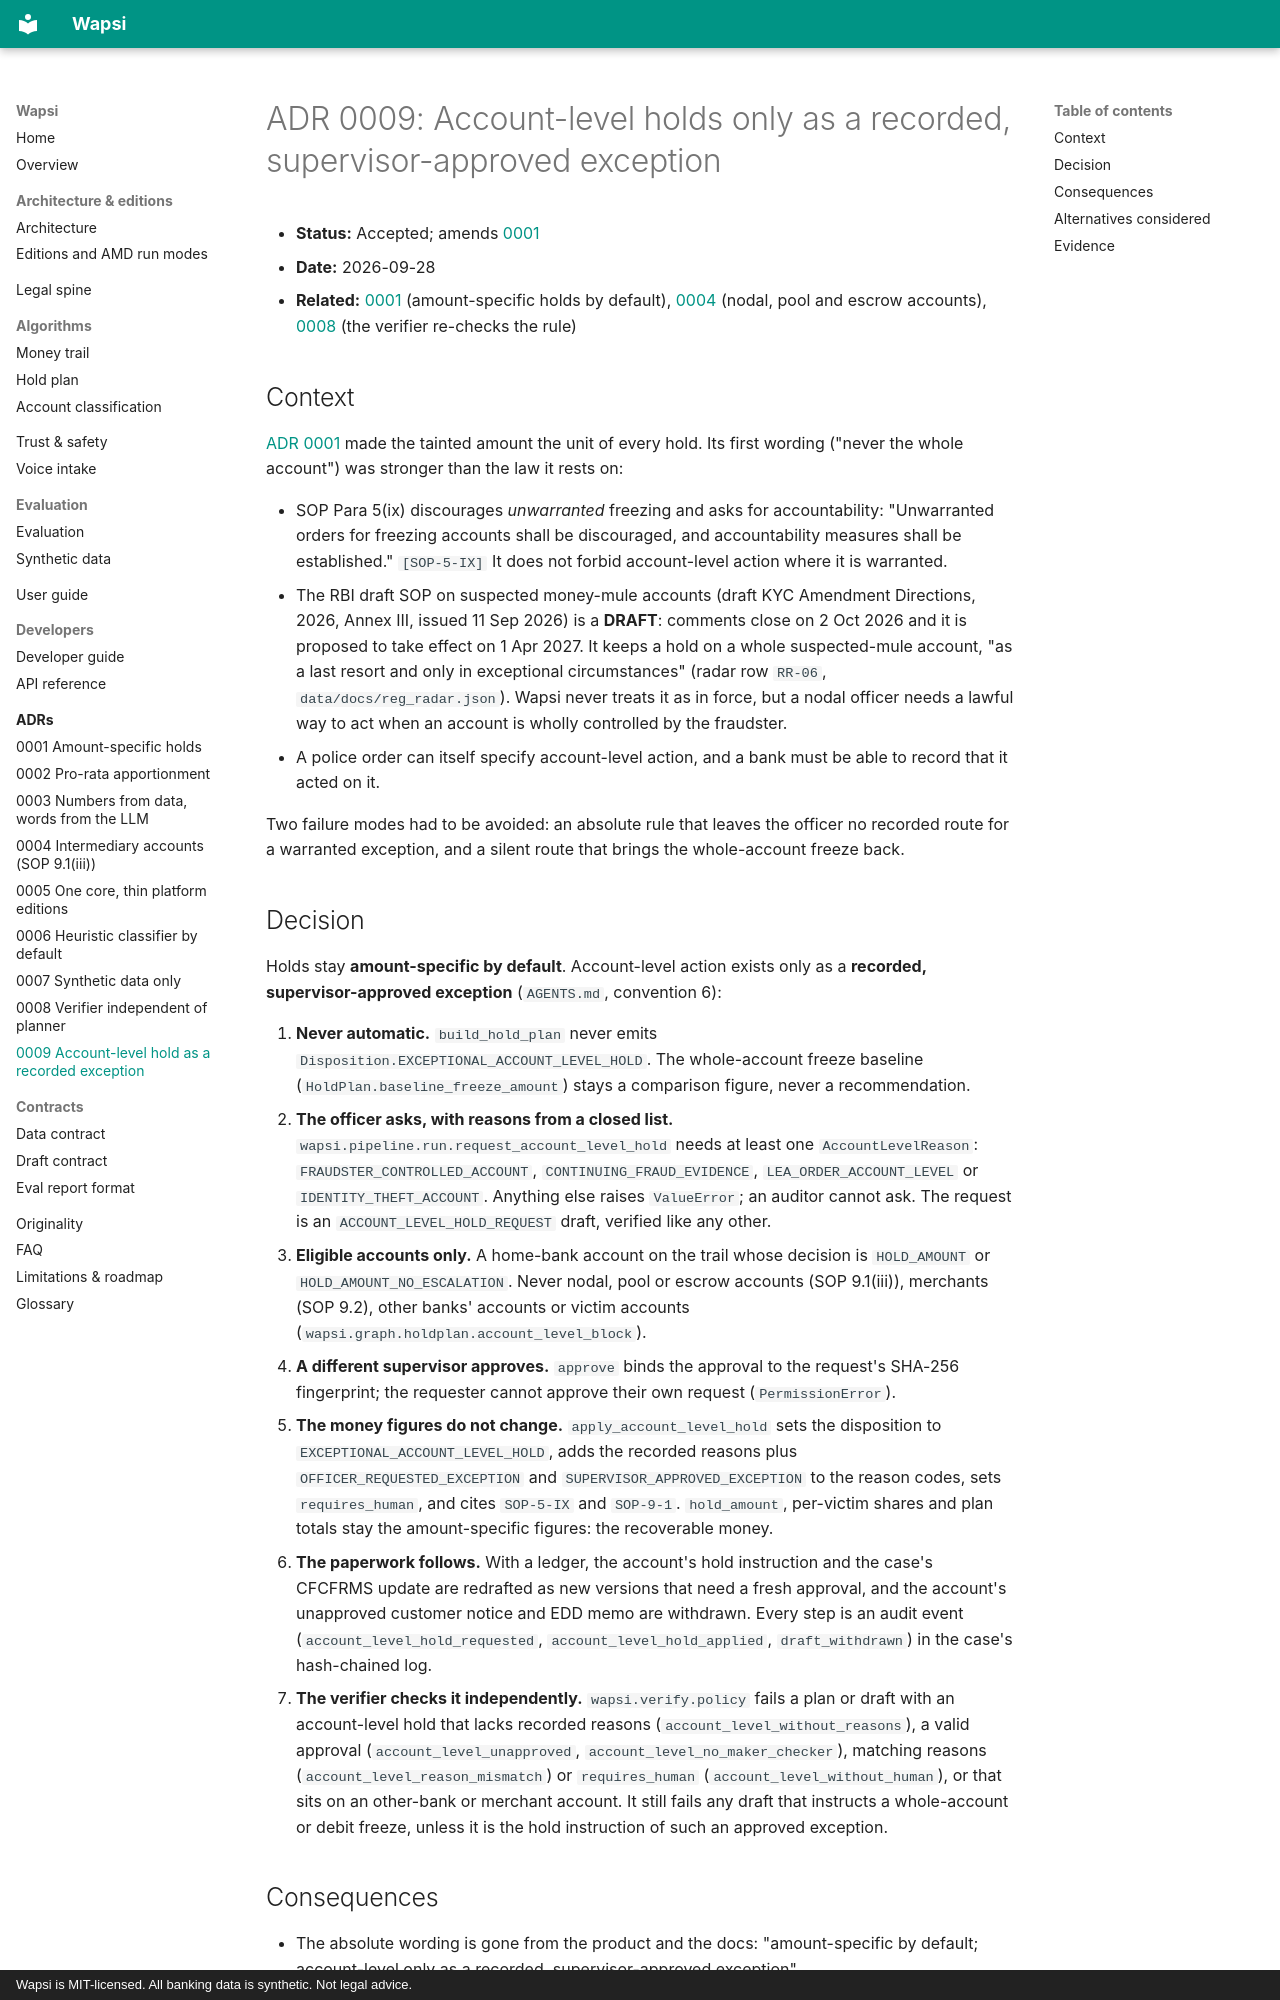

repository: GODOSTROYER/wapsi · page: adr/0009-account-level-hold-as-recorded-exception/index.html · generator: mkdocs · copyright: Wapsi is MIT-licensed. All banking data is synthetic. Not legal advice.

# ADR 0009: Account-level holds only as a recorded, supervisor-approved exception

- **Status:** Accepted; amends [0001](0001-amount-specific-holds.md)
- **Date:** 2026-09-28
- **Related:** [0001](0001-amount-specific-holds.md) (amount-specific holds by default),
  [0004](0004-intermediary-accounts-sop-9-1-iii.md) (nodal, pool and escrow accounts),
  [0008](0008-verifier-independent-of-planner.md) (the verifier re-checks the rule)

## Context

[ADR 0001](0001-amount-specific-holds.md) made the tainted amount the unit of every hold. Its first wording ("never
the whole account") was stronger than the law it rests on:

- SOP Para 5(ix) discourages *unwarranted* freezing and asks for accountability: "Unwarranted orders for freezing
  accounts shall be discouraged, and accountability measures shall be established." `[SOP-5-IX]` It does not
  forbid account-level action where it is warranted.
- The RBI draft SOP on suspected money-mule accounts (draft KYC Amendment Directions, 2026, Annex III, issued
  11 Sep 2026) is a **DRAFT**: comments close on 2 Oct 2026 and it is proposed to take effect on 1 Apr 2027. It
  keeps a hold on a whole suspected-mule account, "as a last resort and only in exceptional circumstances"
  (radar row `RR-06`, `data/docs/reg_radar.json`). Wapsi never treats it as in force, but a nodal officer needs a
  lawful way to act when an account is wholly controlled by the fraudster.
- A police order can itself specify account-level action, and a bank must be able to record that it acted on it.

Two failure modes had to be avoided: an absolute rule that leaves the officer no recorded route for a warranted
exception, and a silent route that brings the whole-account freeze back.

## Decision

Holds stay **amount-specific by default**. Account-level action exists only as a **recorded, supervisor-approved
exception** (`AGENTS.md`, convention 6):

1. **Never automatic.** `build_hold_plan` never emits `Disposition.EXCEPTIONAL_ACCOUNT_LEVEL_HOLD`. The
   whole-account freeze baseline (`HoldPlan.baseline_freeze_amount`) stays a comparison figure, never a
   recommendation.
2. **The officer asks, with reasons from a closed list.** `wapsi.pipeline.run.request_account_level_hold` needs at
   least one `AccountLevelReason`: `FRAUDSTER_CONTROLLED_ACCOUNT`, `CONTINUING_FRAUD_EVIDENCE`,
   `LEA_ORDER_ACCOUNT_LEVEL` or `IDENTITY_THEFT_ACCOUNT`. Anything else raises `ValueError`; an auditor cannot
   ask. The request is an `ACCOUNT_LEVEL_HOLD_REQUEST` draft, verified like any other.
3. **Eligible accounts only.** A home-bank account on the trail whose decision is `HOLD_AMOUNT` or
   `HOLD_AMOUNT_NO_ESCALATION`. Never nodal, pool or escrow accounts (SOP 9.1(iii)), merchants (SOP 9.2),
   other banks' accounts or victim accounts (`wapsi.graph.holdplan.account_level_block`).
4. **A different supervisor approves.** `approve` binds the approval to the request's SHA-256 fingerprint; the
   requester cannot approve their own request (`PermissionError`).
5. **The money figures do not change.** `apply_account_level_hold` sets the disposition to
   `EXCEPTIONAL_ACCOUNT_LEVEL_HOLD`, adds the recorded reasons plus `OFFICER_REQUESTED_EXCEPTION` and
   `SUPERVISOR_APPROVED_EXCEPTION` to the reason codes, sets `requires_human`, and cites `SOP-5-IX` and `SOP-9-1`.
   `hold_amount`, per-victim shares and plan totals stay the amount-specific figures: the recoverable money.
6. **The paperwork follows.** With a ledger, the account's hold instruction and the case's CFCFRMS update are
   redrafted as new versions that need a fresh approval, and the account's unapproved customer notice and EDD memo
   are withdrawn. Every step is an audit event (`account_level_hold_requested`, `account_level_hold_applied`,
   `draft_withdrawn`) in the case's hash-chained log.
7. **The verifier checks it independently.** `wapsi.verify.policy` fails a plan or draft with an account-level
   hold that lacks recorded reasons (`account_level_without_reasons`), a valid approval
   (`account_level_unapproved`, `account_level_no_maker_checker`), matching reasons
   (`account_level_reason_mismatch`) or `requires_human` (`account_level_without_human`), or that sits on an
   other-bank or merchant account. It still fails any draft that instructs a whole-account or debit freeze,
   unless it is the hold instruction of such an approved exception.
